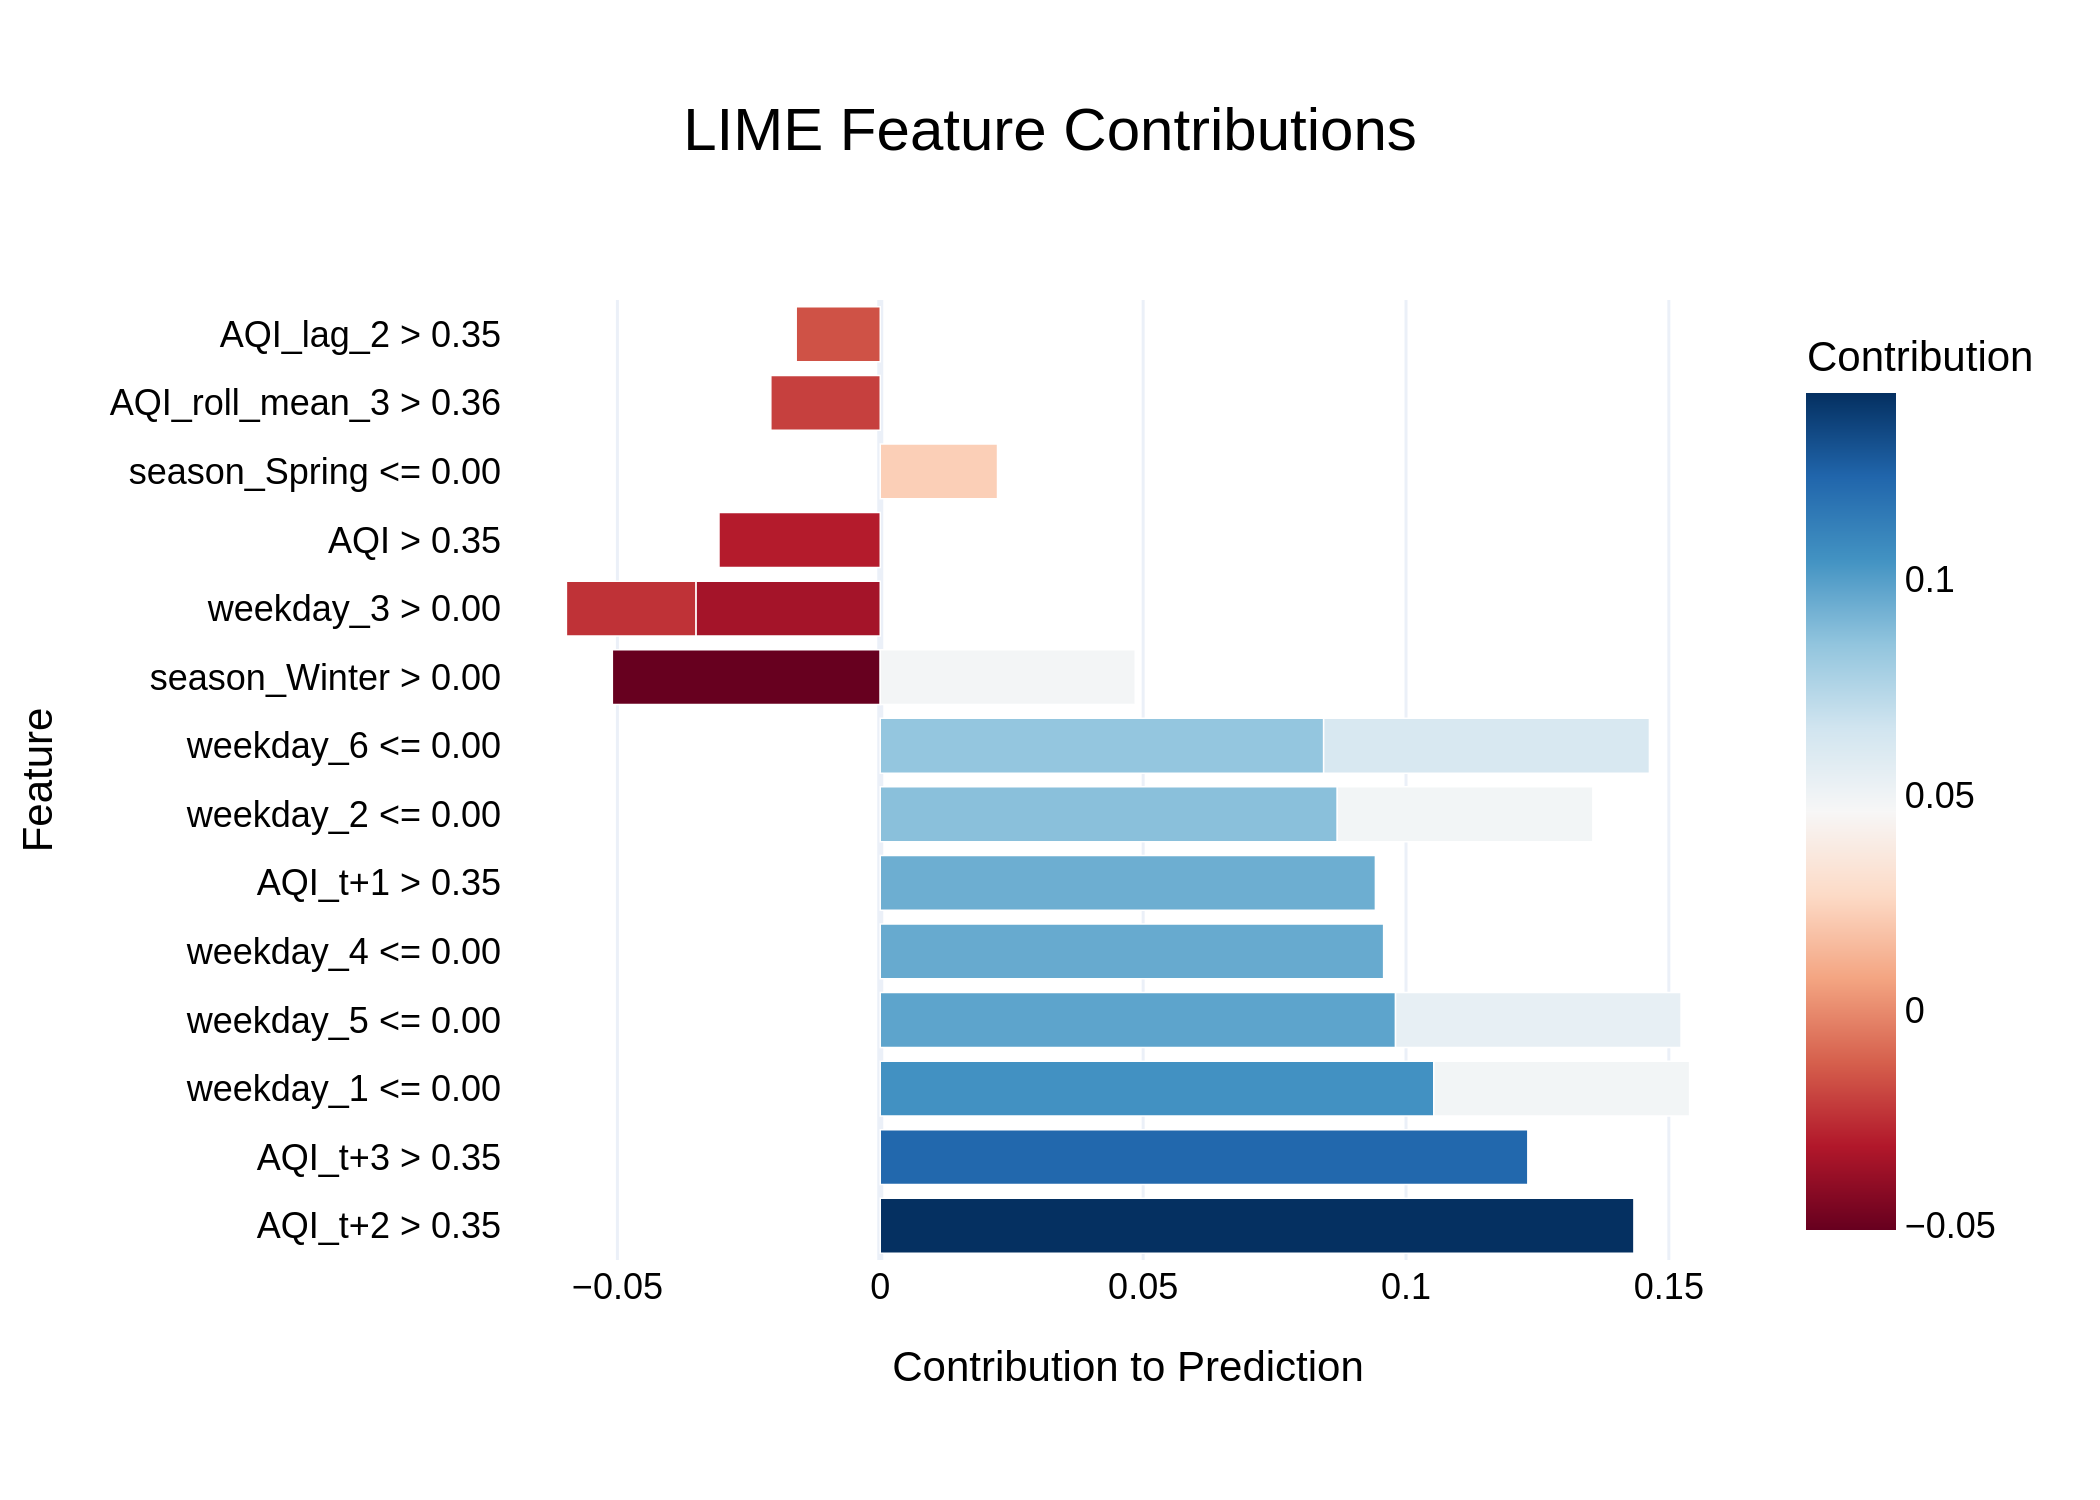

The table this chart was drawn from, first rows:
Feature, Contribution
AQI_t+2 > 0.35, 0.1433
AQI_t+3 > 0.35, 0.1232
weekday_1 <= 0.00, 0.1053
weekday_5 <= 0.00, 0.09801
weekday_4 <= 0.00, 0.09574
AQI_t+1 > 0.35, 0.09418
weekday_2 <= 0.00, 0.08693
weekday_6 <= 0.00, 0.08434
weekday_6 <= 0.00, 0.06196
weekday_5 <= 0.00, 0.05431
season_Winter > 0.00, -0.05096
weekday_1 <= 0.00, 0.04865
weekday_2 <= 0.00, 0.04861
season_Winter > 0.00, 0.04849
weekday_3 > 0.00, -0.03507
AQI > 0.35, -0.03068
weekday_3 > 0.00, -0.02463
season_Spring <= 0.00, 0.02231
AQI_roll_mean_3 > 0.36, -0.02082
AQI_lag_2 > 0.35, -0.01599
